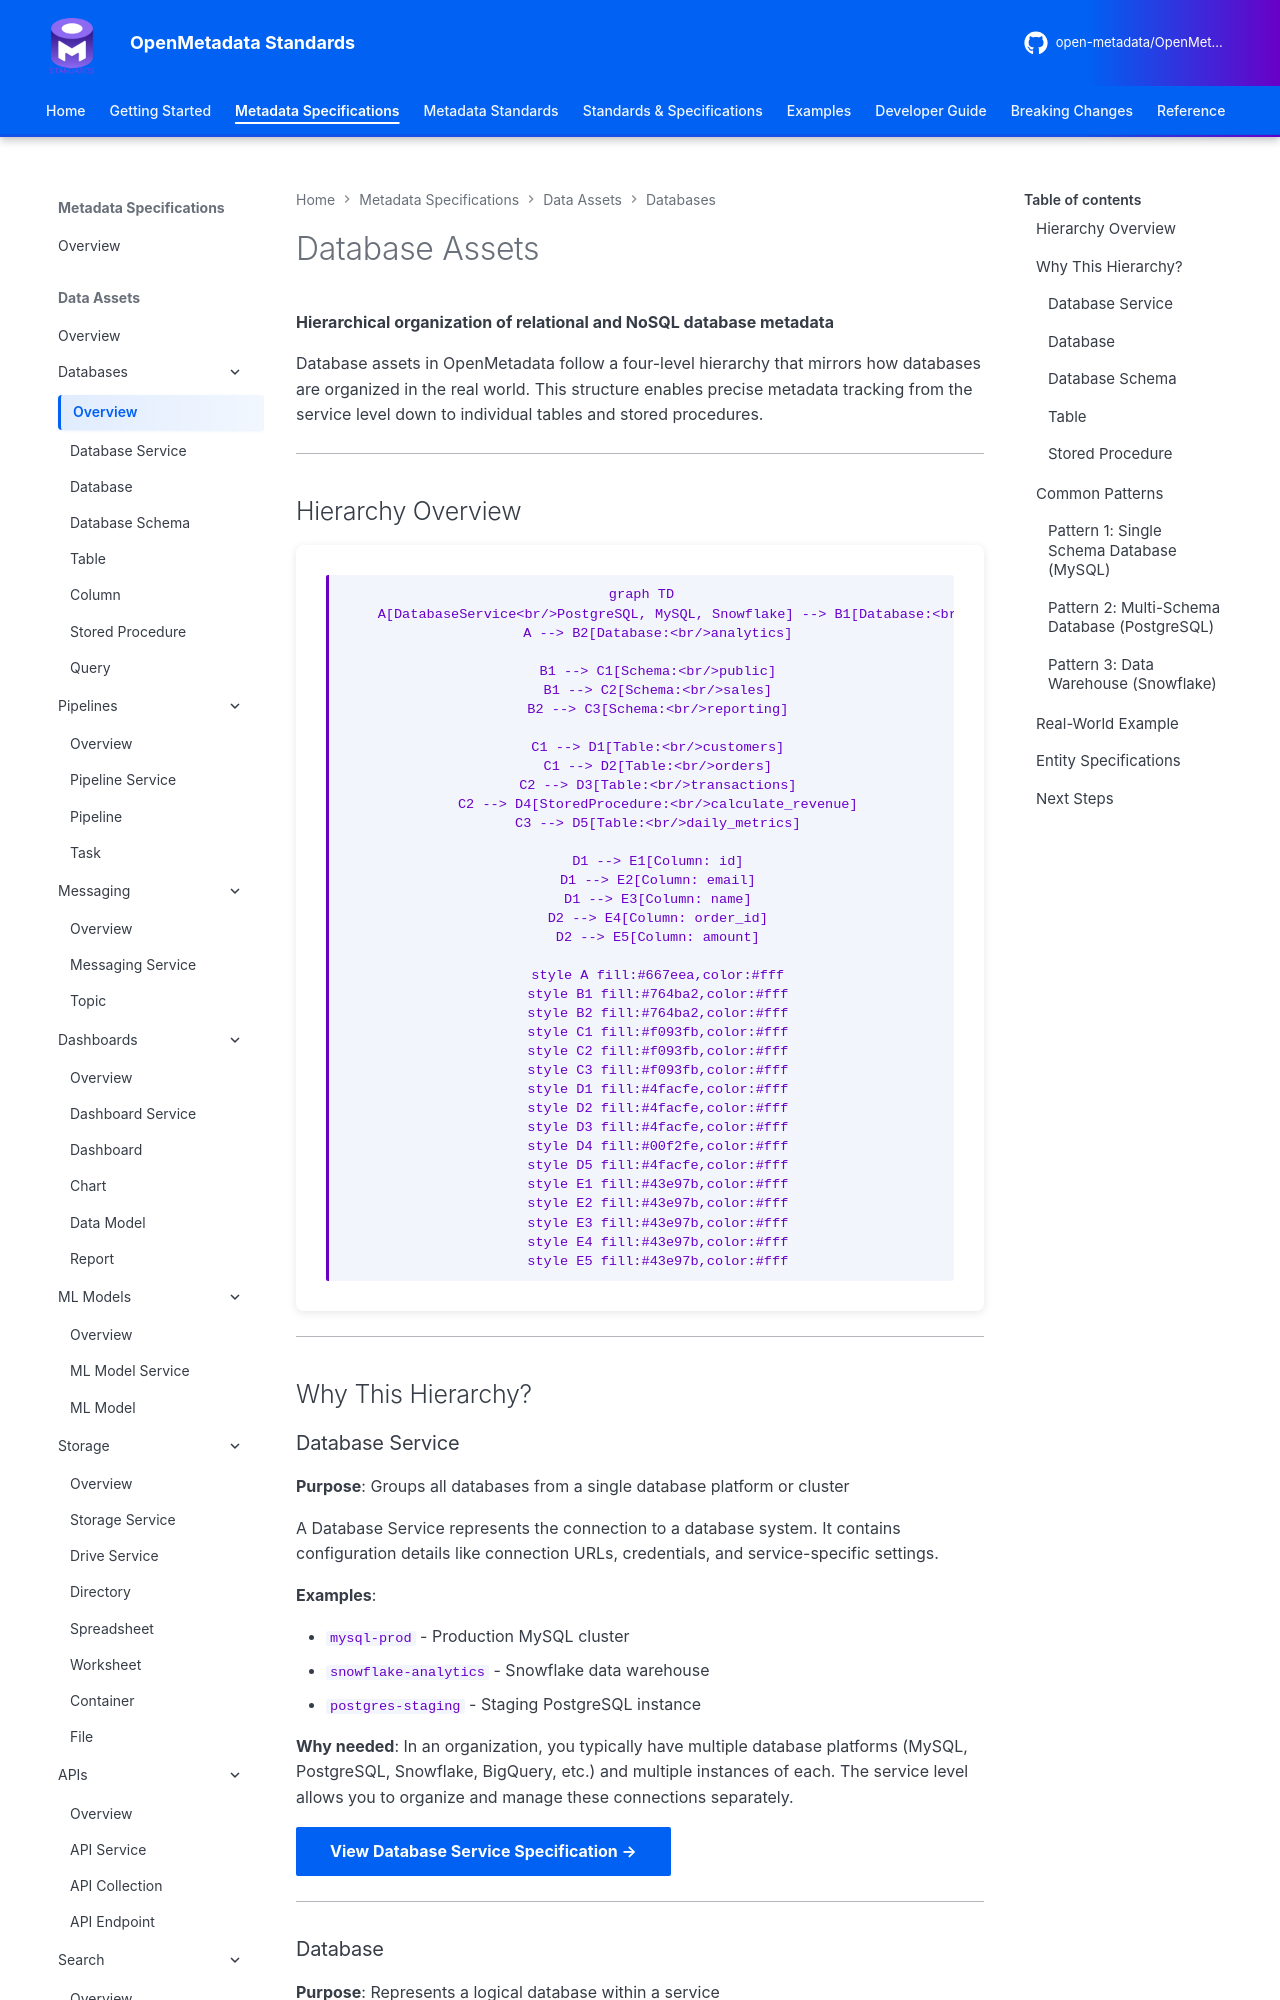

repository: open-metadata/OpenMetadataStandards · page: data-assets/databases/overview/index.html · generator: mkdocs


# Database Assets

**Hierarchical organization of relational and NoSQL database metadata**

Database assets in OpenMetadata follow a four-level hierarchy that mirrors how databases are organized in the real world. This structure enables precise metadata tracking from the service level down to individual tables and stored procedures.

---

## Hierarchy Overview

```mermaid
graph TD
    A[DatabaseService<br/>PostgreSQL, MySQL, Snowflake] --> B1[Database:<br/>ecommerce]
    A --> B2[Database:<br/>analytics]

    B1 --> C1[Schema:<br/>public]
    B1 --> C2[Schema:<br/>sales]
    B2 --> C3[Schema:<br/>reporting]

    C1 --> D1[Table:<br/>customers]
    C1 --> D2[Table:<br/>orders]
    C2 --> D3[Table:<br/>transactions]
    C2 --> D4[StoredProcedure:<br/>calculate_revenue]
    C3 --> D5[Table:<br/>daily_metrics]

    D1 --> E1[Column: id]
    D1 --> E2[Column: email]
    D1 --> E3[Column: name]
    D2 --> E4[Column: order_id]
    D2 --> E5[Column: amount]

    style A fill:#667eea,color:#fff
    style B1 fill:#764ba2,color:#fff
    style B2 fill:#764ba2,color:#fff
    style C1 fill:#f093fb,color:#fff
    style C2 fill:#f093fb,color:#fff
    style C3 fill:#f093fb,color:#fff
    style D1 fill:#4facfe,color:#fff
    style D2 fill:#4facfe,color:#fff
    style D3 fill:#4facfe,color:#fff
    style D4 fill:#00f2fe,color:#fff
    style D5 fill:#4facfe,color:#fff
    style E1 fill:#43e97b,color:#fff
    style E2 fill:#43e97b,color:#fff
    style E3 fill:#43e97b,color:#fff
    style E4 fill:#43e97b,color:#fff
    style E5 fill:#43e97b,color:#fff
```

---

## Why This Hierarchy?

### Database Service
**Purpose**: Groups all databases from a single database platform or cluster

A Database Service represents the connection to a database system. It contains configuration details like connection URLs, credentials, and service-specific settings.

**Examples**:

- `mysql-prod` - Production MySQL cluster
- `snowflake-analytics` - Snowflake data warehouse
- `postgres-staging` - Staging PostgreSQL instance

**Why needed**: In an organization, you typically have multiple database platforms (MySQL, PostgreSQL, Snowflake, BigQuery, etc.) and multiple instances of each. The service level allows you to organize and manage these connections separately.

[**View Database Service Specification →**](database-service.md){ .md-button }

---
